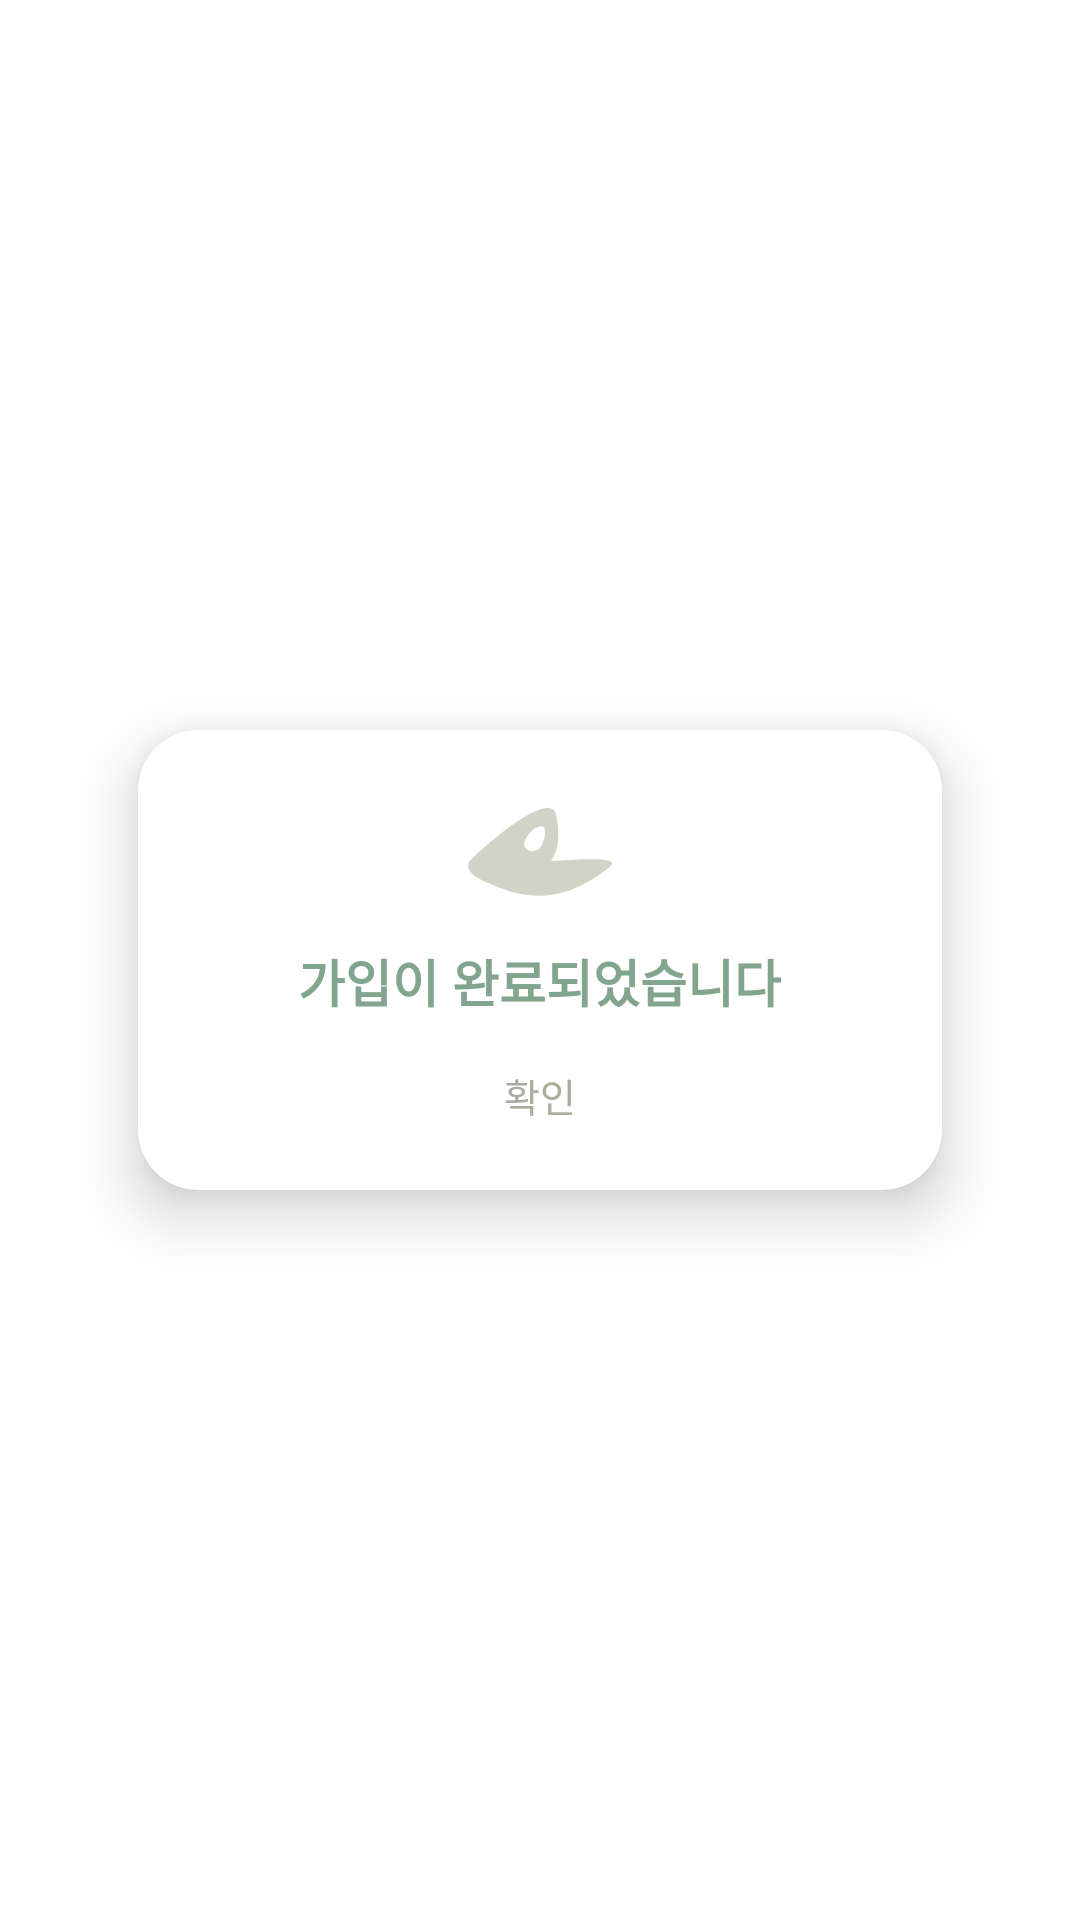

Write the Android layout XML for this screen, with the resource values it uses.
<!-- AndroidManifest.xml: application theme Theme.NewRitage -->
<!-- res/layout/dialog_signup_complete.xml -->
<?xml version="1.0" encoding="utf-8"?>
<androidx.constraintlayout.widget.ConstraintLayout
    xmlns:android="http://schemas.android.com/apk/res/android"
    xmlns:app="http://schemas.android.com/apk/res-auto"
    android:id="@+id/dialogRoot"
    android:layout_width="match_parent"
    android:layout_height="match_parent"
    android:clickable="true"
    android:focusable="true">

    
    <ImageView
        android:id="@+id/ivBackdrop"
        android:layout_width="match_parent"
        android:layout_height="match_parent"
        android:scaleType="fitXY" />

    <View
        android:layout_width="match_parent"
        android:layout_height="match_parent"
        android:background="@color/white"
        android:alpha="0.35" />

    <com.google.android.material.card.MaterialCardView
        android:id="@+id/cardSignupComplete"
        android:layout_width="0dp"
        android:layout_height="wrap_content"
        android:layout_marginHorizontal="46dp"
        android:clickable="true"
        android:focusable="true"
        app:cardBackgroundColor="@color/white"
        app:cardCornerRadius="20dp"
        app:cardElevation="12dp"
        app:layout_constraintBottom_toBottomOf="parent"
        app:layout_constraintEnd_toEndOf="parent"
        app:layout_constraintStart_toStartOf="parent"
        app:layout_constraintTop_toTopOf="parent">

        <LinearLayout
            android:layout_width="match_parent"
            android:layout_height="wrap_content"
            android:gravity="center_horizontal"
            android:orientation="vertical"
            android:paddingHorizontal="28dp"
            android:paddingTop="25dp"
            android:paddingBottom="18dp">

            
            <ImageView
                android:id="@+id/ivDialogLogo"
                android:layout_width="48dp"
                android:layout_height="32dp"
                android:scaleType="fitCenter"
                android:src="@drawable/endlogo" />

            <TextView
                android:id="@+id/tvSignupCompleteTitle"
                android:layout_width="wrap_content"
                android:layout_height="wrap_content"
                android:layout_marginTop="14dp"
                android:text="가입이 완료되었습니다"
                android:textColor="@color/primary_dark"
                android:textSize="17sp"
                android:textStyle="bold" />

            <TextView
                android:id="@+id/btnDialogConfirm"
                android:layout_width="wrap_content"
                android:layout_height="wrap_content"
                android:layout_marginTop="12dp"
                android:background="?attr/selectableItemBackground"
                android:padding="4dp"
                android:text="확인"
                android:textColor="#AAAD9E"
                android:textSize="13sp" />

        </LinearLayout>

    </com.google.android.material.card.MaterialCardView>

</androidx.constraintlayout.widget.ConstraintLayout>
<!-- resources referenced by this layout -->
<resources>
  <color name="primary_dark">#81A68D</color>
  <color name="white">#FFFFFF</color>
  <!-- drawable endlogo (drawable) -->
  <vector xmlns:android="http://schemas.android.com/apk/res/android"
      android:width="35dp"
      android:height="22dp"
      android:viewportWidth="35"
      android:viewportHeight="22">
    <path
        android:pathData="M20.146,12.967C35.603,11.824 35.867,12.967 34.438,14.396C20.728,25.353 11.147,21.013 4.319,18.102C-1.144,15.773 -0.287,13.426 0.825,12.543C6.753,6.668 20.146,-4.184 21.417,1.692C22.656,7.426 21.505,11.467 20.146,12.967ZM17.628,9.55C18.722,7.929 18.794,6.218 18.694,5.565C18.786,3.899 16.29,3.954 14.237,7.161C12.184,10.367 16.261,11.576 17.628,9.55Z"
        android:fillColor="#D0D3C6"/>
  </vector>
  <style name="Theme.NewRitage" parent="Theme.MaterialComponents.Light.NoActionBar">
          <item name="colorPrimary">@color/primary</item>
          <item name="colorPrimaryDark">@color/primary_dark</item>
          <item name="colorAccent">@color/primary</item>
          <item name="android:windowBackground">@color/background</item>
          <item name="android:statusBarColor">@color/background</item>
          <item name="android:windowLightStatusBar">true</item>
      </style>
  <color name="primary">#8B9E7B</color>
  <color name="background">#FFFFFF</color>
</resources>
